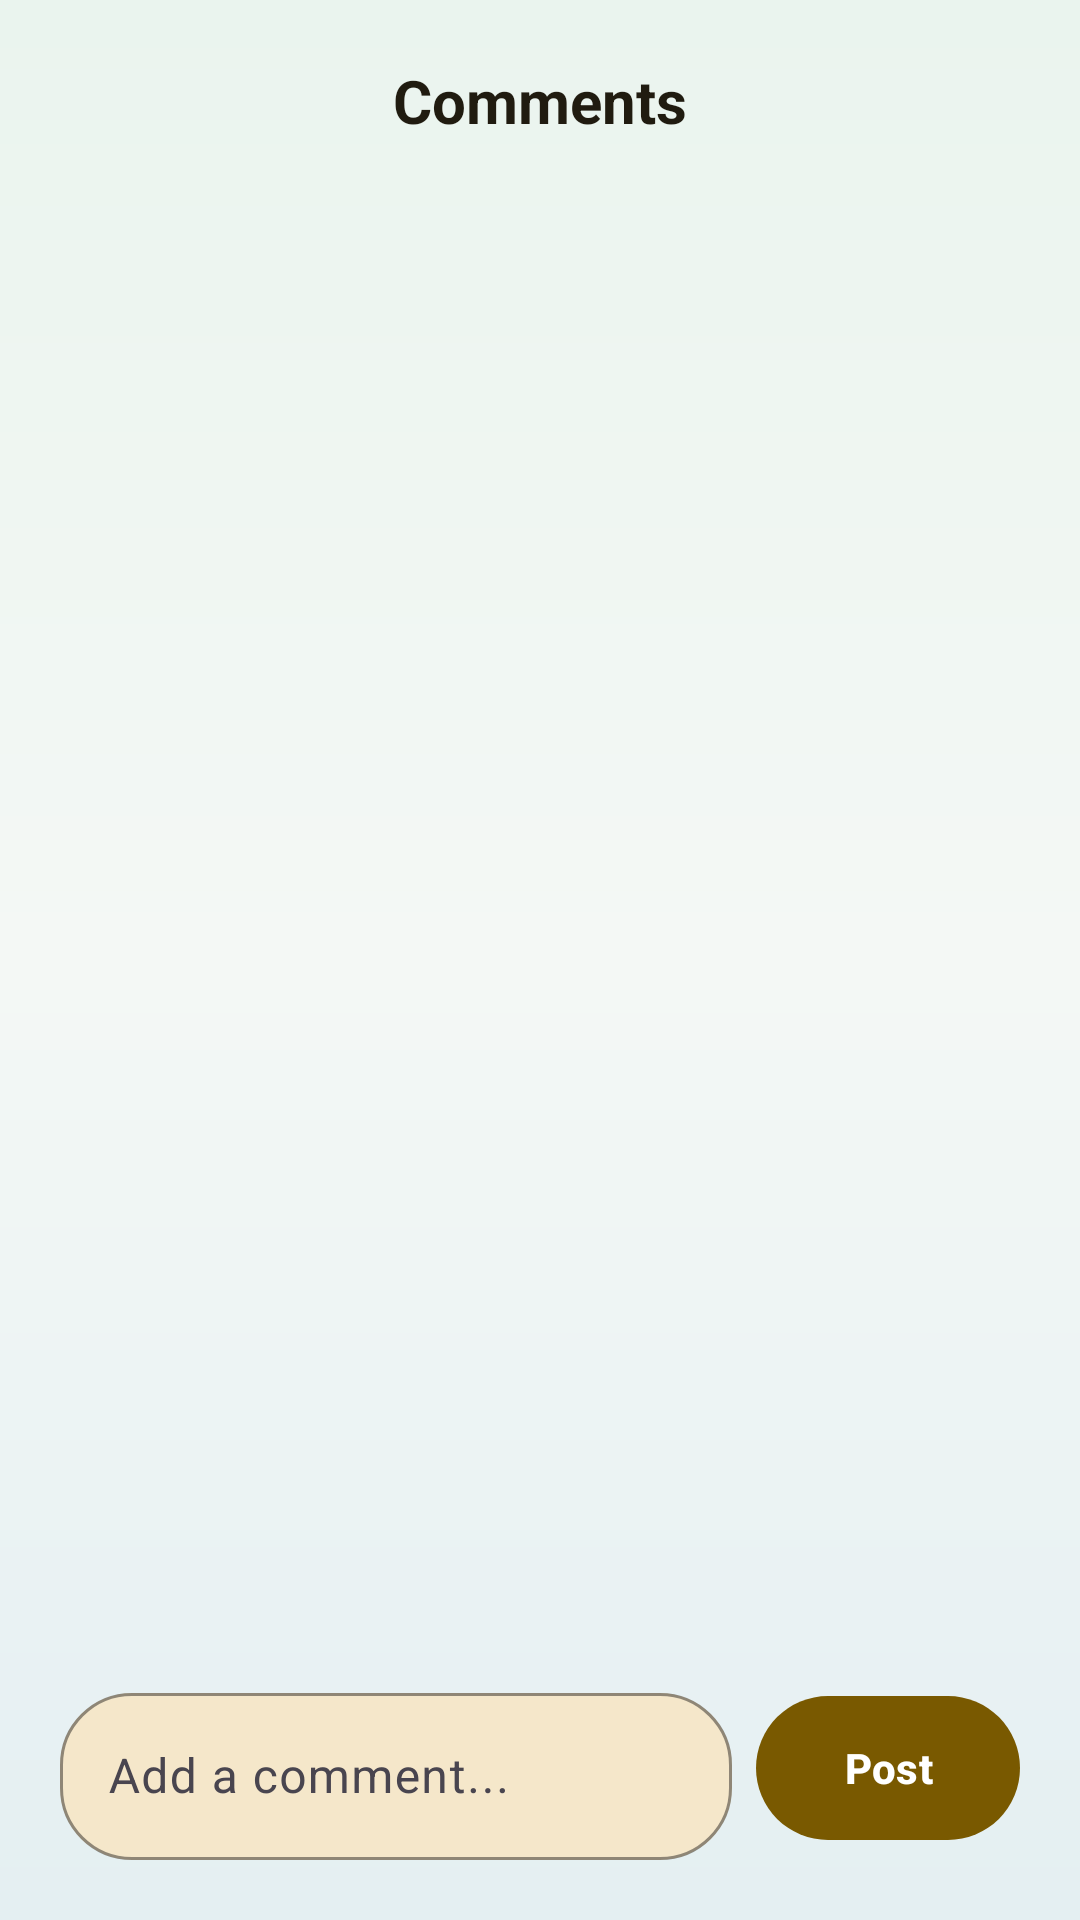

Produce the Android XML layout that renders to this screen, including the resource entries it uses.
<!-- AndroidManifest.xml: application theme Theme.ReyaanshsStuff -->
<!-- res/layout/dialog_comments.xml -->
<?xml version="1.0" encoding="utf-8"?>
<LinearLayout
    xmlns:android="http://schemas.android.com/apk/res/android"
    xmlns:app="http://schemas.android.com/apk/res-auto"
    android:layout_width="match_parent"
    android:layout_height="480dp"
    android:orientation="vertical"
    android:background="@drawable/bg_login_gradient"
    android:padding="20dp">

    <TextView
        android:layout_width="match_parent"
        android:layout_height="wrap_content"
        android:text="Comments"
        android:textColor="@color/md_theme_onSurface"
        android:textSize="20sp"
        android:textStyle="bold"
        android:gravity="center_horizontal"
        android:layout_marginBottom="12dp" />

    <androidx.recyclerview.widget.RecyclerView
        android:id="@+id/commentsRecyclerView"
        android:layout_width="match_parent"
        android:layout_height="0dp"
        android:layout_weight="1"
        android:clipToPadding="false" />

    <LinearLayout
        android:layout_width="match_parent"
        android:layout_height="wrap_content"
        android:orientation="horizontal"
        android:gravity="center_vertical"
        android:layout_marginTop="12dp">

        <com.google.android.material.textfield.TextInputLayout
            android:id="@+id/commentInputLayout"
            style="@style/Widget.Material3.TextInputLayout.OutlinedBox"
            android:layout_width="0dp"
            android:layout_height="wrap_content"
            android:layout_weight="1"
            android:hint="Add a comment..."
            app:boxBackgroundColor="@color/md_theme_surfaceContainerHighest"
            app:boxCornerRadiusTopStart="24dp"
            app:boxCornerRadiusTopEnd="24dp"
            app:boxCornerRadiusBottomStart="24dp"
            app:boxCornerRadiusBottomEnd="24dp"
            app:boxStrokeColor="@color/md_theme_primary">

            <com.google.android.material.textfield.TextInputEditText
                android:id="@+id/commentEditText"
                android:layout_width="match_parent"
                android:layout_height="wrap_content"
                android:inputType="textShortMessage"
                android:maxLines="3"
                android:textColor="@color/md_theme_onSurface" />

        </com.google.android.material.textfield.TextInputLayout>

        <com.google.android.material.button.MaterialButton
            android:id="@+id/btnPostComment"
            android:layout_width="wrap_content"
            android:layout_height="56dp"
            android:layout_marginStart="8dp"
            android:text="Post"
            android:textStyle="bold"
            app:cornerRadius="28dp"
            app:backgroundTint="@color/md_theme_primary" />

    </LinearLayout>

</LinearLayout>
<!-- resources referenced by this layout -->
<resources>
  <color name="md_theme_onSurface">#201B10</color>
  <color name="md_theme_primary">#795900</color>
  <color name="md_theme_surfaceContainerHighest">#F5E7CA</color>
  <!-- drawable bg_login_gradient (drawable) -->
  <?xml version="1.0" encoding="utf-8"?>
  <shape xmlns:android="http://schemas.android.com/apk/res/android"
      android:shape="rectangle">
      <gradient
          android:type="linear"
          android:angle="270"
          android:startColor="#EAF4EE"
          android:centerColor="#F4F8F5"
          android:endColor="#E4EFF2" />
  </shape>
  <style name="Theme.ReyaanshsStuff" parent="Base.Theme.ReyaanshsStuff" />
  <style name="Base.Theme.ReyaanshsStuff" parent="Theme.Material3.DayNight.NoActionBar">
          <item name="colorPrimary">@color/md_theme_primary</item>
          <item name="colorOnPrimary">@color/md_theme_onPrimary</item>
          <item name="colorPrimaryContainer">@color/md_theme_primaryContainer</item>
          <item name="colorOnPrimaryContainer">@color/md_theme_onPrimaryContainer</item>
      </style>
  <color name="md_theme_onPrimary">#FFFFFF</color>
  <color name="md_theme_primaryContainer">#FFDF9E</color>
  <color name="md_theme_onPrimaryContainer">#261900</color>
</resources>
